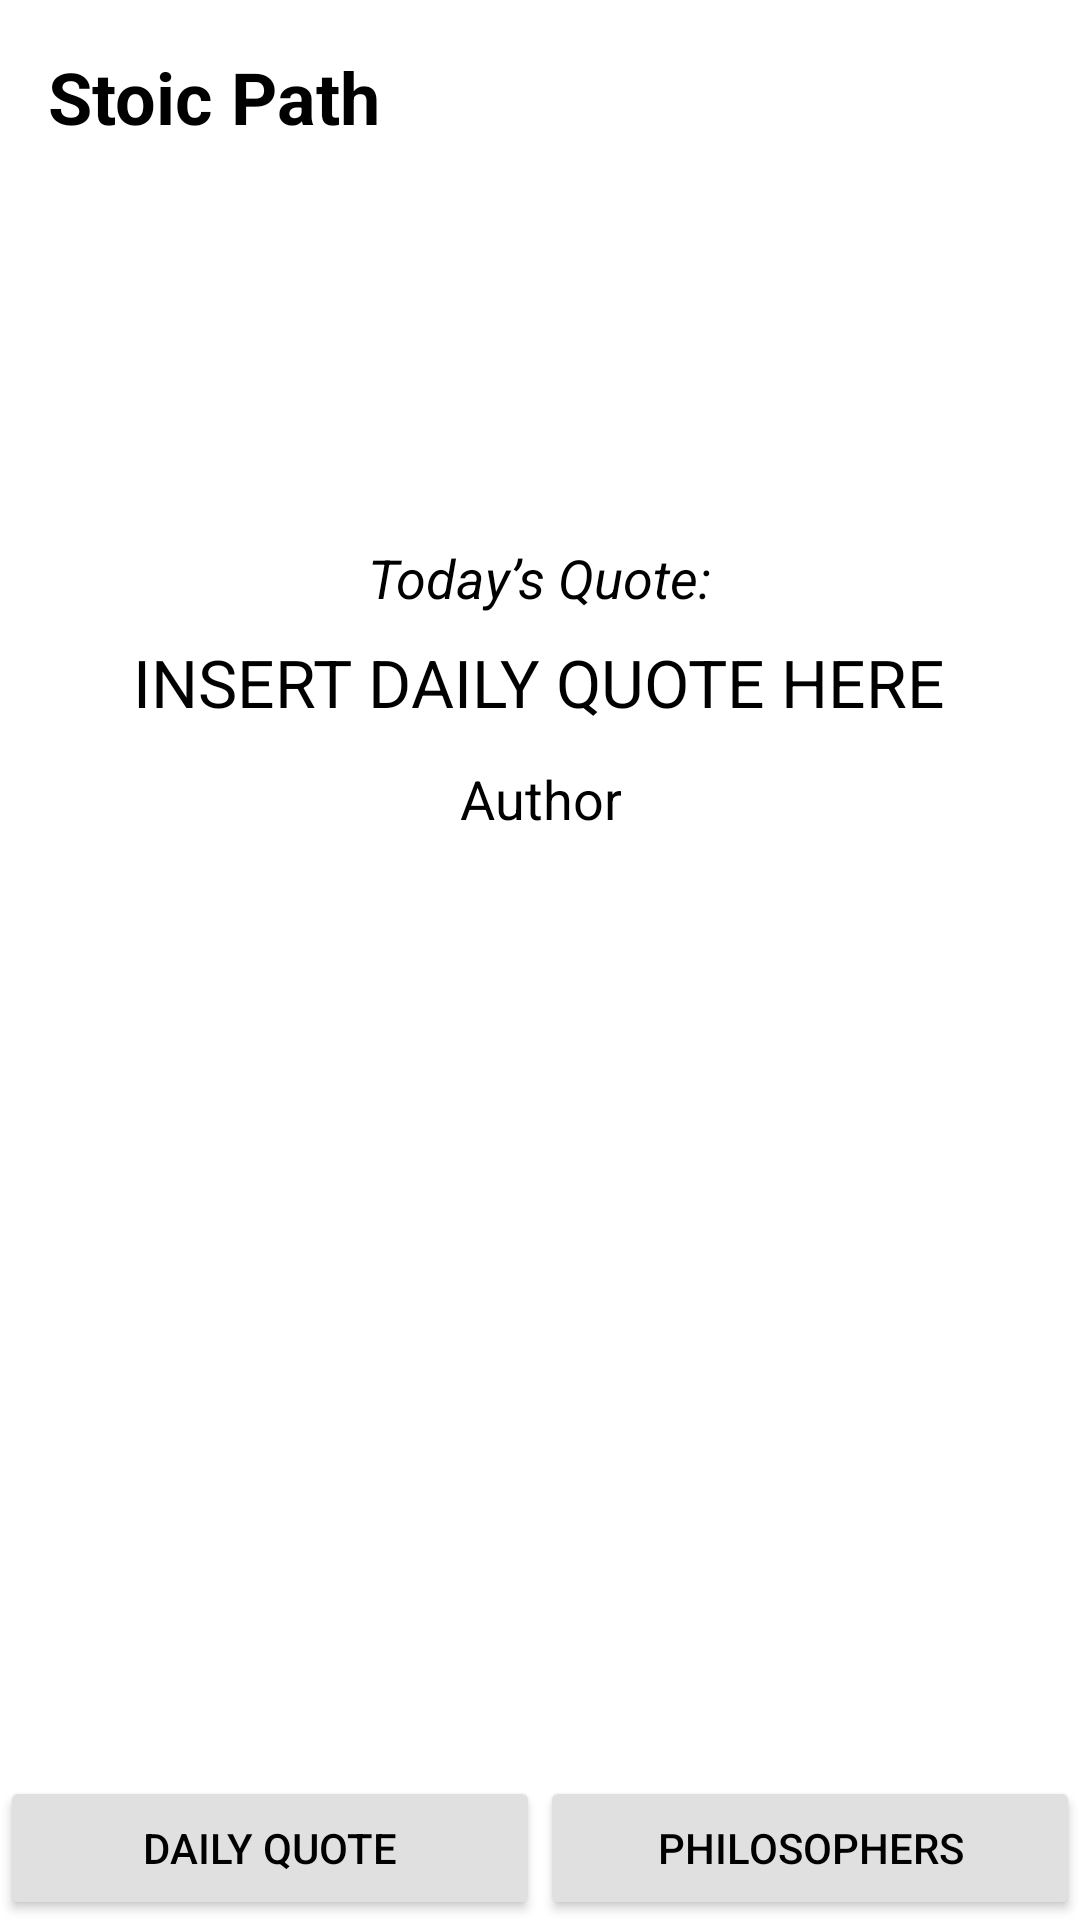

Reconstruct the res/layout file that produces this screen, plus the resources it refers to.
<!-- AndroidManifest.xml: application theme Theme.StoicPath -->
<!-- res/layout/fragment_daily_quote.xml -->
<LinearLayout xmlns:android="http://schemas.android.com/apk/res/android"
    android:layout_width="match_parent"
    android:layout_height="match_parent"
    android:orientation="vertical"
    android:background="?attr/colorBackground">

    
    <LinearLayout
        android:layout_width="match_parent"
        android:layout_height="wrap_content"
        android:orientation="horizontal"
        android:padding="16dp"
        android:gravity="center_vertical">

        <TextView
            android:layout_width="0dp"
            android:layout_height="wrap_content"
            android:layout_weight="1"
            android:text="Stoic Path"
            android:textSize="24sp"
            android:textStyle="bold" />

        <ImageButton
            android:id="@+id/darkModeToggle"
            android:layout_width="wrap_content"
            android:layout_height="wrap_content"
            android:src="@drawable/ic_dark_mode"
            android:tint="?attr/iconColor"
            android:background="?attr/selectableItemBackgroundBorderless"
            android:contentDescription="Dark Mode Toggle" />
    </LinearLayout>

    
    <LinearLayout
        android:layout_width="match_parent"
        android:layout_height="0dp"
        android:layout_weight="1"
        android:orientation="vertical"
        android:gravity="center_horizontal"
        android:padding="16dp">

        <TextView
            android:id="@+id/dailyQuoteLabel"
            android:layout_width="wrap_content"
            android:layout_height="wrap_content"
            android:text="Today’s Quote:"
            android:textSize="18sp"
            android:textStyle="italic"
            android:layout_marginTop="100dp"/>

        <TextView
            android:id="@+id/dailyQuoteText"
            android:layout_width="wrap_content"
            android:layout_height="wrap_content"
            android:text="INSERT DAILY QUOTE HERE"
            android:textSize="22sp"
            android:textColor="?attr/colorText"
            android:gravity="center"
            android:padding="8dp" />

        <TextView
            android:id="@+id/dailyQuoteAuthor"
            android:layout_width="wrap_content"
            android:layout_height="wrap_content"
            android:text="Author"
            android:textSize="18sp"
            android:textColor="?attr/colorText"
            android:gravity="center"
            android:padding="4dp" />
    </LinearLayout>

    
    <LinearLayout
        android:layout_width="match_parent"
        android:layout_height="wrap_content"
        android:orientation="horizontal"
        android:gravity="center"
        android:background="?attr/colorBackground">

        <Button
            android:id="@+id/navToDailyQuote"
            android:layout_width="0dp"
            android:layout_height="wrap_content"
            android:layout_weight="1"
            android:text="Daily Quote"
            android:textColor="?attr/buttonTextColor"
            android:backgroundTint="@color/buttonBackground"/>

        <Button
            android:id="@+id/navToPhilosophersFromQuote"
            android:layout_width="0dp"
            android:layout_height="wrap_content"
            android:layout_weight="1"
            android:text="Philosophers"
            android:textColor="?attr/buttonTextColor"
            android:backgroundTint="@color/buttonBackground"/>
    </LinearLayout>

</LinearLayout>
<!-- resources referenced by this layout -->
<resources>
  <color name="buttonBackground">@color/buttonBackgroundLight</color>
  <style name="Theme.StoicPath" parent="Theme.MaterialComponents.DayNight.NoActionBar">
          
          <item name="colorPrimary">@color/colorPrimary</item>
          <item name="colorPrimaryVariant">@color/colorPrimaryVariant</item>
          <item name="colorAccent">@color/colorTextLight</item>
  
          
          <item name="android:colorBackground">@color/colorBackgroundLight</item>
          <item name="android:textColor">@color/colorTextLight</item>
  
          
          <item name="colorBackground">@color/colorBackgroundLight</item>
          <item name="colorText">@color/colorTextLight</item>
          <item name="buttonBackground">@color/buttonBackgroundLight</item>
          <item name="buttonTextColor">@color/buttonTextColorLight</item>
          <item name="iconColor">@color/iconColorLight</item>
      </style>
  <color name="buttonBackgroundLight">#E0E0E0</color>
  <color name="colorPrimary">#000000</color>
  <color name="colorPrimaryVariant">#333333</color>
  <color name="colorTextLight">#000000</color>
  <color name="colorBackgroundLight">#FFFFFF</color>
  <color name="buttonTextColorLight">#000000</color>
  <color name="iconColorLight">#000000</color>
</resources>
